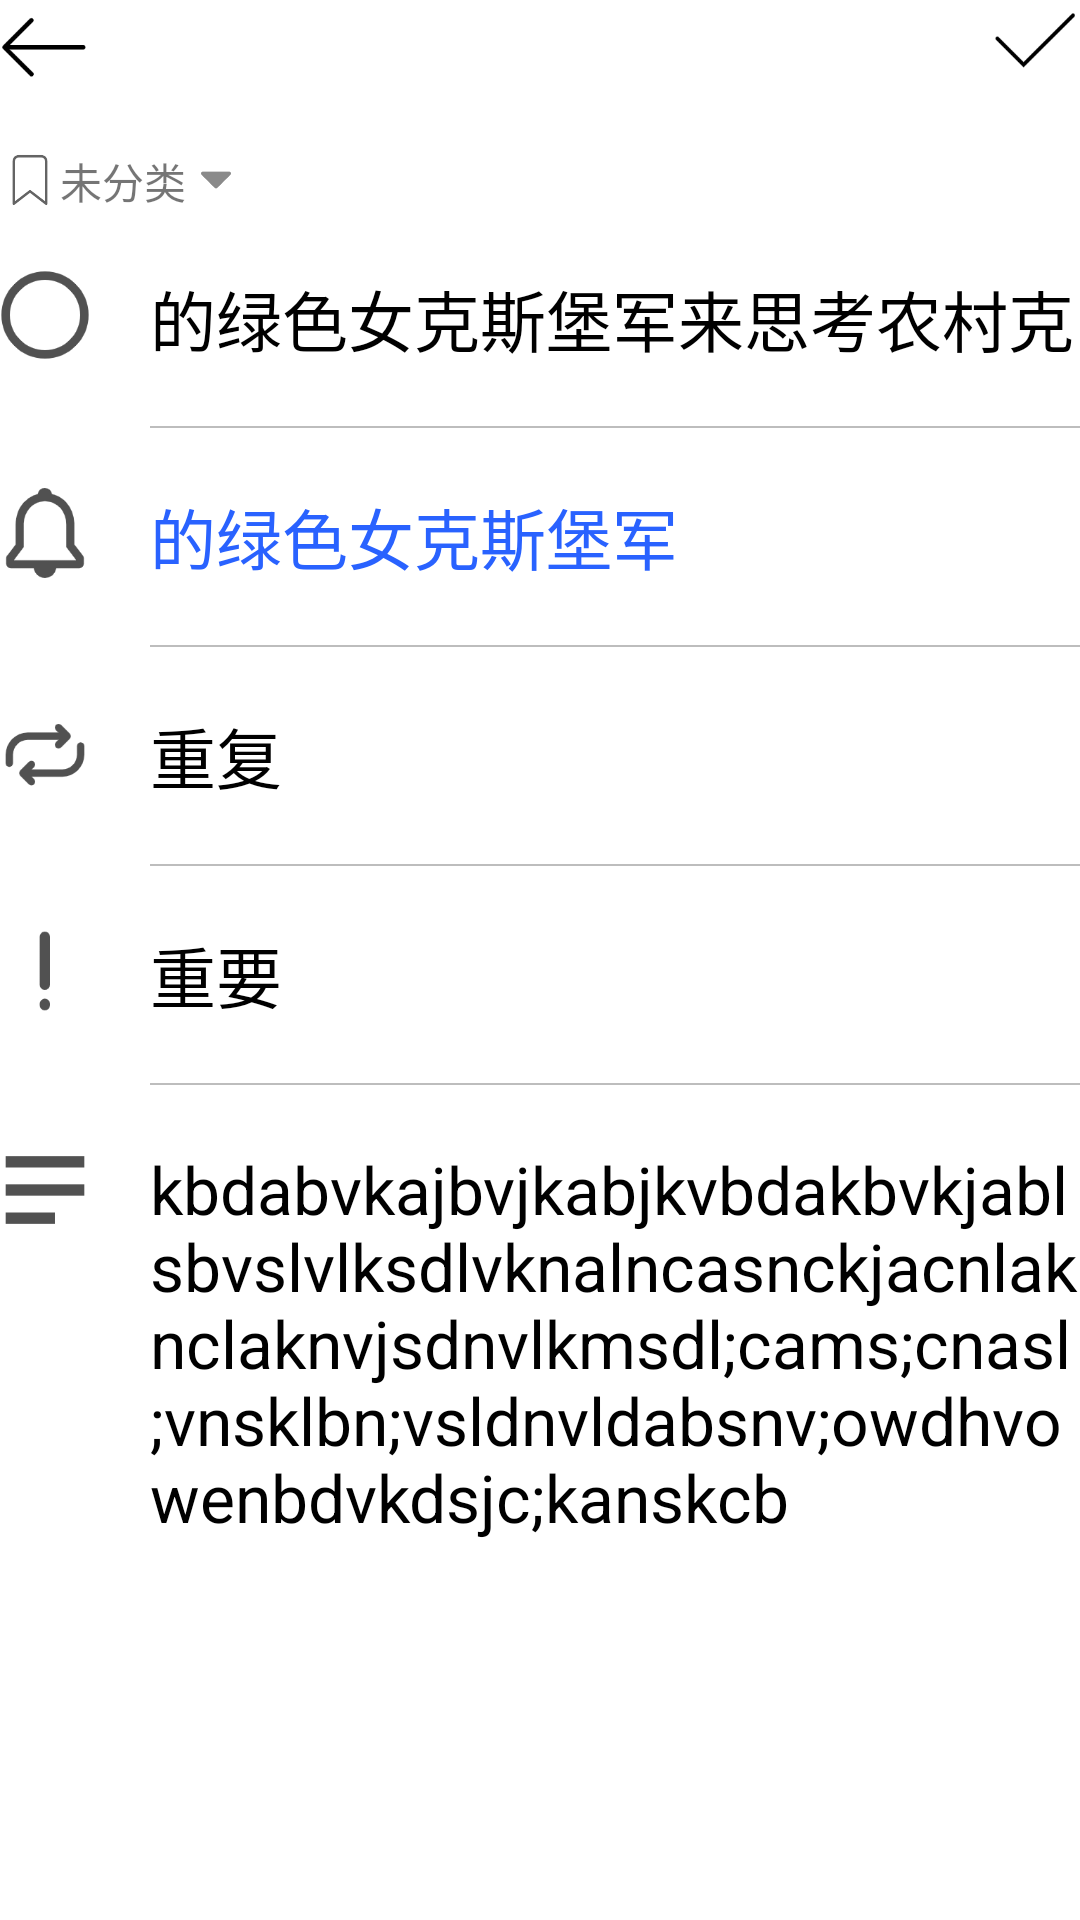

This screen was rendered from an Android layout file. Write that file and the resources it references.
<!-- AndroidManifest.xml: application theme Theme.Memo -->
<!-- res/layout/activity_do_edit.xml -->
<?xml version="1.0" encoding="utf-8"?>
<layout xmlns:android="http://schemas.android.com/apk/res/android"
    xmlns:app="http://schemas.android.com/apk/res-auto">

    <androidx.constraintlayout.widget.ConstraintLayout
        android:layout_width="match_parent"
        android:layout_height="match_parent"
        android:layout_marginStart="25dp"
        android:layout_marginTop="25dp"
        android:layout_marginEnd="25dp"
        android:fitsSystemWindows="true">

        <ImageView
            android:id="@+id/activity_do_edit_iv_back"
            android:layout_width="30dp"
            android:layout_height="30dp"
            android:src="@drawable/ic_back_arrow"
            app:layout_constraintStart_toStartOf="parent"
            app:layout_constraintTop_toTopOf="parent" />

        <ImageView
            android:id="@+id/activity_do_edit_iv_ok"
            android:layout_width="30dp"
            android:layout_height="30dp"
            android:src="@drawable/ic_ok"
            app:layout_constraintEnd_toEndOf="parent"
            app:layout_constraintTop_toTopOf="parent" />

        <ImageView
            android:id="@+id/activity_do_edit_iv_tag"
            android:layout_width="20dp"
            android:layout_height="20dp"
            android:layout_marginTop="20dp"
            android:src="@drawable/ic_tag_empty"
            app:layout_constraintStart_toStartOf="parent"
            app:layout_constraintTop_toBottomOf="@id/activity_do_edit_iv_back" />

        <TextView
            android:id="@+id/activity_do_edit_tv_tag"
            android:layout_width="wrap_content"
            android:layout_height="wrap_content"
            android:text="未分类"
            android:textSize="14sp"
            app:layout_constraintStart_toEndOf="@id/activity_do_edit_iv_tag"
            app:layout_constraintTop_toTopOf="@id/activity_do_edit_iv_tag" />

        <ImageView
            android:layout_width="20dp"
            android:layout_height="20dp"
            android:src="@drawable/ic_down_grey"
            app:layout_constraintStart_toEndOf="@id/activity_do_edit_tv_tag"
            app:layout_constraintTop_toTopOf="@id/activity_do_edit_tv_tag" />

        <ImageView
            android:id="@+id/activity_do_edit_iv_todo"
            android:layout_width="30dp"
            android:layout_height="30dp"
            android:layout_marginTop="20dp"
            android:src="@drawable/ic_todo"
            app:layout_constraintStart_toStartOf="parent"
            app:layout_constraintTop_toBottomOf="@id/activity_do_edit_iv_tag" />

        <EditText
            android:id="@+id/activity_do_edit_et_title"
            android:layout_width="0dp"
            android:layout_height="wrap_content"
            android:layout_marginStart="20dp"
            android:background="@color/white"
            android:text="的绿色女克斯堡军来思考农村克"
            android:textColor="@color/black"
            android:textSize="22sp"
            app:layout_constraintEnd_toEndOf="parent"
            app:layout_constraintStart_toEndOf="@id/activity_do_edit_iv_todo"
            app:layout_constraintTop_toTopOf="@id/activity_do_edit_iv_todo" />

        <View
            android:id="@+id/activity_do_edit_et_title_line"
            android:layout_width="0dp"
            android:layout_height="0.5dp"
            android:layout_marginTop="20dp"
            android:background="@color/line_bg"
            app:layout_constraintEnd_toEndOf="@id/activity_do_edit_et_title"
            app:layout_constraintStart_toStartOf="@id/activity_do_edit_et_title"
            app:layout_constraintTop_toBottomOf="@id/activity_do_edit_et_title" />

        <ImageView
            android:id="@+id/activity_do_edit_iv_notice"
            android:layout_width="30dp"
            android:layout_height="30dp"
            android:layout_marginTop="20dp"
            android:src="@drawable/ic_notice"
            app:layout_constraintStart_toStartOf="parent"
            app:layout_constraintTop_toBottomOf="@id/activity_do_edit_et_title_line" />

        <TextView
            android:id="@+id/activity_do_edit_tv_notice"
            android:layout_width="0dp"
            android:layout_height="wrap_content"
            android:layout_marginStart="20dp"
            android:text="的绿色女克斯堡军"
            android:textColor="@color/blue"
            android:textSize="22sp"
            app:layout_constraintEnd_toEndOf="parent"
            app:layout_constraintStart_toEndOf="@id/activity_do_edit_iv_notice"
            app:layout_constraintTop_toTopOf="@id/activity_do_edit_iv_notice" />

        <View
            android:id="@+id/activity_do_edit_tv_notice_line"
            android:layout_width="0dp"
            android:layout_height="0.5dp"
            android:layout_marginTop="20dp"
            android:background="@color/line_bg"
            app:layout_constraintEnd_toEndOf="@id/activity_do_edit_tv_notice"
            app:layout_constraintStart_toStartOf="@id/activity_do_edit_tv_notice"
            app:layout_constraintTop_toBottomOf="@id/activity_do_edit_tv_notice" />

        <ImageView
            android:id="@+id/activity_do_edit_iv_repeat"
            android:layout_width="30dp"
            android:layout_height="30dp"
            android:layout_marginTop="20dp"
            android:src="@drawable/ic_repeat"
            app:layout_constraintStart_toStartOf="parent"
            app:layout_constraintTop_toBottomOf="@id/activity_do_edit_tv_notice_line" />

        <TextView
            android:id="@+id/activity_do_edit_tv_repeat"
            android:layout_width="0dp"
            android:layout_height="wrap_content"
            android:layout_marginStart="20dp"
            android:text="重复"
            android:textColor="@color/black"
            android:textSize="22sp"
            app:layout_constraintEnd_toEndOf="parent"
            app:layout_constraintStart_toEndOf="@id/activity_do_edit_iv_repeat"
            app:layout_constraintTop_toTopOf="@id/activity_do_edit_iv_repeat" />

        <View
            android:id="@+id/activity_do_edit_tv_repeat_line"
            android:layout_width="0dp"
            android:layout_height="0.5dp"
            android:layout_marginTop="20dp"
            android:background="@color/line_bg"
            app:layout_constraintEnd_toEndOf="@id/activity_do_edit_tv_repeat"
            app:layout_constraintStart_toStartOf="@id/activity_do_edit_tv_repeat"
            app:layout_constraintTop_toBottomOf="@id/activity_do_edit_tv_repeat" />

        <ImageView
            android:id="@+id/activity_do_edit_iv_important"
            android:layout_width="30dp"
            android:layout_height="30dp"
            android:layout_marginTop="20dp"
            android:src="@drawable/ic_important"
            app:layout_constraintStart_toStartOf="parent"
            app:layout_constraintTop_toBottomOf="@id/activity_do_edit_tv_repeat_line" />

        <TextView
            android:id="@+id/activity_do_edit_tv_important"
            android:layout_width="0dp"
            android:layout_height="wrap_content"
            android:layout_marginStart="20dp"
            android:text="重要"
            android:textColor="@color/black"
            android:textSize="22sp"
            app:layout_constraintEnd_toEndOf="parent"
            app:layout_constraintStart_toEndOf="@id/activity_do_edit_iv_important"
            app:layout_constraintTop_toTopOf="@id/activity_do_edit_iv_important" />

        <View
            android:id="@+id/activity_do_edit_tv_important_line"
            android:layout_width="0dp"
            android:layout_height="0.5dp"
            android:layout_marginTop="20dp"
            android:background="@color/line_bg"
            app:layout_constraintEnd_toEndOf="@id/activity_do_edit_tv_important"
            app:layout_constraintStart_toStartOf="@id/activity_do_edit_tv_important"
            app:layout_constraintTop_toBottomOf="@id/activity_do_edit_tv_important" />

        <ImageView
            android:id="@+id/activity_do_edit_iv_remark"
            android:layout_width="30dp"
            android:layout_height="30dp"
            android:layout_marginTop="20dp"
            android:src="@drawable/ic_list"
            app:layout_constraintStart_toStartOf="parent"
            app:layout_constraintTop_toBottomOf="@id/activity_do_edit_tv_important_line" />

        <EditText
            android:id="@+id/activity_do_edit_et_remark"
            android:layout_width="0dp"
            android:layout_height="wrap_content"
            android:layout_marginStart="20dp"
            android:background="@color/white"
            android:text="kbdabvkajbvjkabjkvbdakbvkjablsbvslvlksdlvknalncasnckjacnlaknclaknvjsdnvlkmsdl;cams;cnasl;vnsklbn;vsldnvldabsnv;owdhvowenbdvkdsjc;kanskcb"
            android:textColor="@color/black"
            android:textSize="22sp"
            app:layout_constraintEnd_toEndOf="parent"
            app:layout_constraintStart_toEndOf="@id/activity_do_edit_iv_remark"
            app:layout_constraintTop_toTopOf="@id/activity_do_edit_iv_remark" />

    </androidx.constraintlayout.widget.ConstraintLayout>
</layout>
<!-- resources referenced by this layout -->
<resources>
  <color name="black">#FF000000</color>
  <color name="blue">#2962FF</color>
  <color name="line_bg">#bdbdbd</color>
  <color name="white">#FFFFFFFF</color>
  <!-- drawable ic_back_arrow: png bitmap (drawable, 1502 bytes) -->
  <!-- drawable ic_down_grey: png bitmap (drawable, 778 bytes) -->
  <!-- drawable ic_important: png bitmap (drawable, 1282 bytes) -->
  <!-- drawable ic_list: png bitmap (drawable, 828 bytes) -->
  <!-- drawable ic_notice: png bitmap (drawable, 3481 bytes) -->
  <!-- drawable ic_ok: png bitmap (drawable, 1678 bytes) -->
  <!-- drawable ic_repeat: png bitmap (drawable, 2466 bytes) -->
  <!-- drawable ic_tag_empty: png bitmap (drawable, 2308 bytes) -->
  <!-- drawable ic_todo: png bitmap (drawable, 4245 bytes) -->
  <style name="Theme.Memo" parent="Theme.MaterialComponents.DayNight.NoActionBar">
          
          <item name="colorPrimary">@color/blue</item>
          <item name="colorPrimaryVariant">@color/white</item>
          <item name="colorOnPrimary">@color/white</item>
          
          <item name="colorSecondary">@color/blue</item>
          <item name="colorSecondaryVariant">@color/teal_700</item>
          <item name="colorOnSecondary">@color/white</item>
          
          <item name="android:statusBarColor" tools:targetApi="l">?attr/colorPrimaryVariant</item>
          
      </style>
  <color name="teal_700">#FF018786</color>
</resources>
